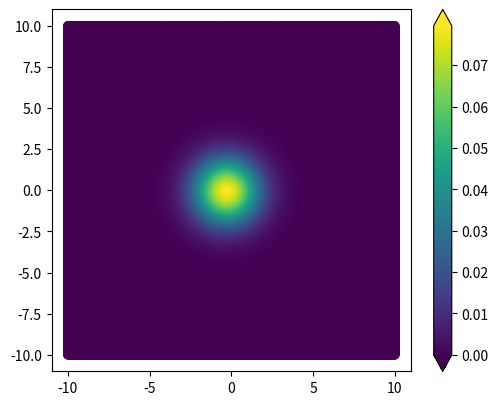

Recreate this plot in Python.
"""
Script to compute maxwellians
[redacted]
Version: 0.1
Date 2.12.2021
"""

import numpy as np
import matplotlib.pyplot as plt


def maxwellian2D(x, y, rho, T):
    return rho / (2 * np.pi * T) * np.exp(-rho / (2 * T) * (x ** 2 + y ** 2))


def maxwellian1D(x, rho, T):
    return (rho / (2 * np.pi * T)) ** (0.5) * np.exp(-rho / (2 * T) * (x ** 2))


def custom_maxwellian(x, y, alpha_0, alpha_2):
    return np.exp(alpha_0 + alpha_2 * (x ** 2 + y ** 2))


def main():
    print("---------- Start Maxwellian Suite ------------")

    nx, ny = (500, 500)
    x_range = 10
    y_range = 10
    x = np.linspace(-x_range, x_range, nx)
    y = np.linspace(-y_range, y_range, ny)
    # xv, yv = np.meshgrid(x, y)

    rho = 1
    T = 2

    dx = 2 * x_range / nx
    dy = 2 * y_range / ny

    # 1D
    rec_rho = 0.0
    rec_U = 0.0
    rec_T = 0.0

    for x_i in x:
        rec_rho += maxwellian1D(x_i, rho, T) * dx
        rec_U += x_i * maxwellian1D(x_i, rho, T) * dx
        rec_T += x_i ** 2 * maxwellian1D(x_i, rho, T) * dx
    print(rec_rho)
    print(rec_U)
    print(rec_T)

    # 2D
    print("2D")
    rec_rho = 0.0
    rec_U = 0.0
    rec_T = 0.0

    pts = []
    kin = []
    for x_i in x:
        for y_i in y:
            pts.append([x_i, y_i])
            kin.append(maxwellian2D(x_i, y_i, rho, T))
            rec_rho += maxwellian2D(x_i, y_i, rho, T) * dx * dy
            rec_U += x_i * maxwellian2D(x_i, y_i, rho, T) * dx * dy
            rec_T += (x_i ** 2 + y_i ** 2) / 2 * maxwellian2D(x_i, y_i, rho, T) * dx * dy
    print(rec_rho)
    print(rec_U)
    print(rec_T)

    pts = np.asarray(pts)
    kin = np.asarray(kin)
    fig = plt.figure(figsize=(5.8, 4.7), dpi=400)
    ax = fig.add_subplot(111)  # , projection='3d')
    out = plt.scatter(pts[:, 0], pts[:, 1], c=kin)
    cbar = fig.colorbar(out, ax=ax, extend='both')

    plt.show()

    # 2D
    print("2D- custom")
    alpha_0 = -1.837877
    alpha_2 = -0.50000
    rec_rho = 0.0
    rec_U = 0.0
    rec_T = 0.0

    for x_i in x:
        for y_i in y:
            rec_rho += custom_maxwellian(x_i, y_i, alpha_0, alpha_2) * dx * dy
            rec_U += x_i * custom_maxwellian(x_i, y_i, alpha_0, alpha_2) * dx * dy
            rec_T += (x_i ** 2 + y_i ** 2) / 2 * custom_maxwellian(x_i, y_i, alpha_0, alpha_2) * dx * dy
    print(rec_rho)
    print(rec_U)
    print(rec_T)

    return True


if __name__ == '__main__':
    main()
